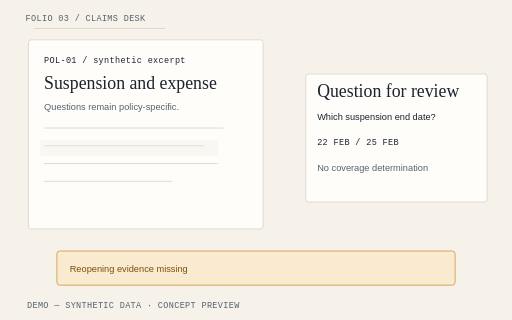
t = 0.00 s
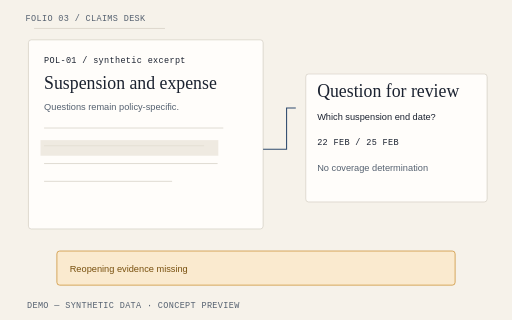
t = 1.05 s
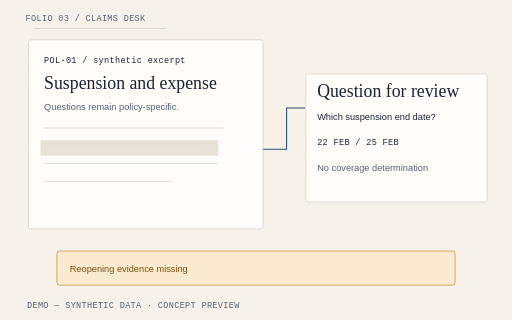
t = 2.10 s
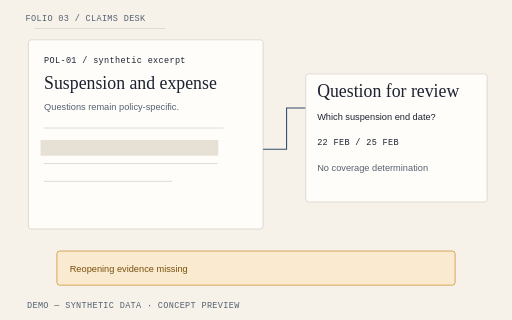
t = 3.15 s
t = 4.20 s: frame unchanged from t = 3.15 s, image omitted

The animated SVG that drew these frames (rendered in a browser with its animation timeline set to each time). Animation: 4 CSS @keyframes rules; one cycle of 4.20 s.

<svg xmlns="http://www.w3.org/2000/svg" viewBox="0 0 720 450" role="img" aria-labelledby="title-products-claims-desk"><title id="title-products-claims-desk">LossPacket Claims Desk illustrative hero diagram</title><style>text{font-family:"IBM Plex Sans",Arial,sans-serif;fill:#1B2230;font-size:16px}.mono{font-family:"IBM Plex Mono",monospace;font-size:12px;letter-spacing:.04em}.heading{font-family:"Source Serif 4",Georgia,serif;font-size:25px}.muted{fill:#556170}.small{font-size:13px}.paper{fill:#FFFDFA;stroke:#D4CEC3;stroke-width:1}.line{fill:none;stroke:#2F4B6E;stroke-width:1.5}.rule{stroke:#D4CEC3;stroke-width:1}.warning{fill:#FAEACF;stroke:#C98A2B}.warning-text{fill:#78500E}.draw{stroke-dasharray:1;stroke-dashoffset:0;animation:lp-draw 2.6s cubic-bezier(.2,.7,.2,1) both}.enter{animation:lp-enter .65s cubic-bezier(.2,.7,.2,1) both;animation-delay:var(--delay,0s);transform-box:fill-box;transform-origin:center}.highlight{animation:lp-highlight 2.8s ease-out both}.float{animation:lp-settle 4.2s ease-out both;transform-box:fill-box;transform-origin:center}.paused *{animation-play-state:paused!important}.reduced *{animation:none!important}@keyframes lp-draw{from{stroke-dashoffset:1}to{stroke-dashoffset:0}}@keyframes lp-enter{from{opacity:0;transform:translateY(12px)}to{opacity:1;transform:translateY(0)}}@keyframes lp-highlight{from{opacity:.25}to{opacity:1}}@keyframes lp-settle{from{transform:translateY(10px) rotate(0)}to{transform:translateY(0) rotate(0)}}@media(prefers-reduced-motion:reduce){*{animation:none!important}}</style><rect width="720" height="450" fill="#F6F2EA"/><path d="M48 40H232" class="rule" pathLength="1" style="animation-delay:0s"/><text x="36" y="30" class="mono muted" text-anchor="start">FOLIO 03 / CLAIMS DESK</text><rect x="40" y="56" width="330" height="266" rx="4" class="paper"/><text x="62" y="88" class="mono" text-anchor="start">POL-01 / synthetic excerpt</text><text x="62" y="125" class="heading" text-anchor="start">Suspension and expense</text><text x="62" y="154" class="small muted" text-anchor="start">Questions remain policy-specific.</text><path d="M62 180H314" class="rule"/><path d="M62 205H287" class="rule"/><path d="M62 230H306" class="rule"/><path d="M62 255H242" class="rule"/><rect x="57" y="197" width="250" height="22" fill="#E7E1D5" class="highlight" opacity=".8"/><path d="M370 210H403V152H430" class="line draw" pathLength="1" style="animation-delay:0s"/><rect x="430" y="104" width="255" height="180" rx="4" class="paper"/><text x="446" y="137" class="heading" text-anchor="start">Question for review</text><text x="446" y="169" class="small" text-anchor="start">Which suspension end date?</text><text x="446" y="204" class="mono" text-anchor="start">22 FEB / 25 FEB</text><text x="446" y="241" class="small muted" text-anchor="start">No coverage determination</text><rect x="80" y="353" width="560" height="48" rx="4" class="warning"/><text x="98" y="382" class="small warning-text" text-anchor="start">Reopening evidence missing</text><text x="38" y="433" class="mono muted" text-anchor="start">DEMO — SYNTHETIC DATA · CONCEPT PREVIEW</text></svg>
